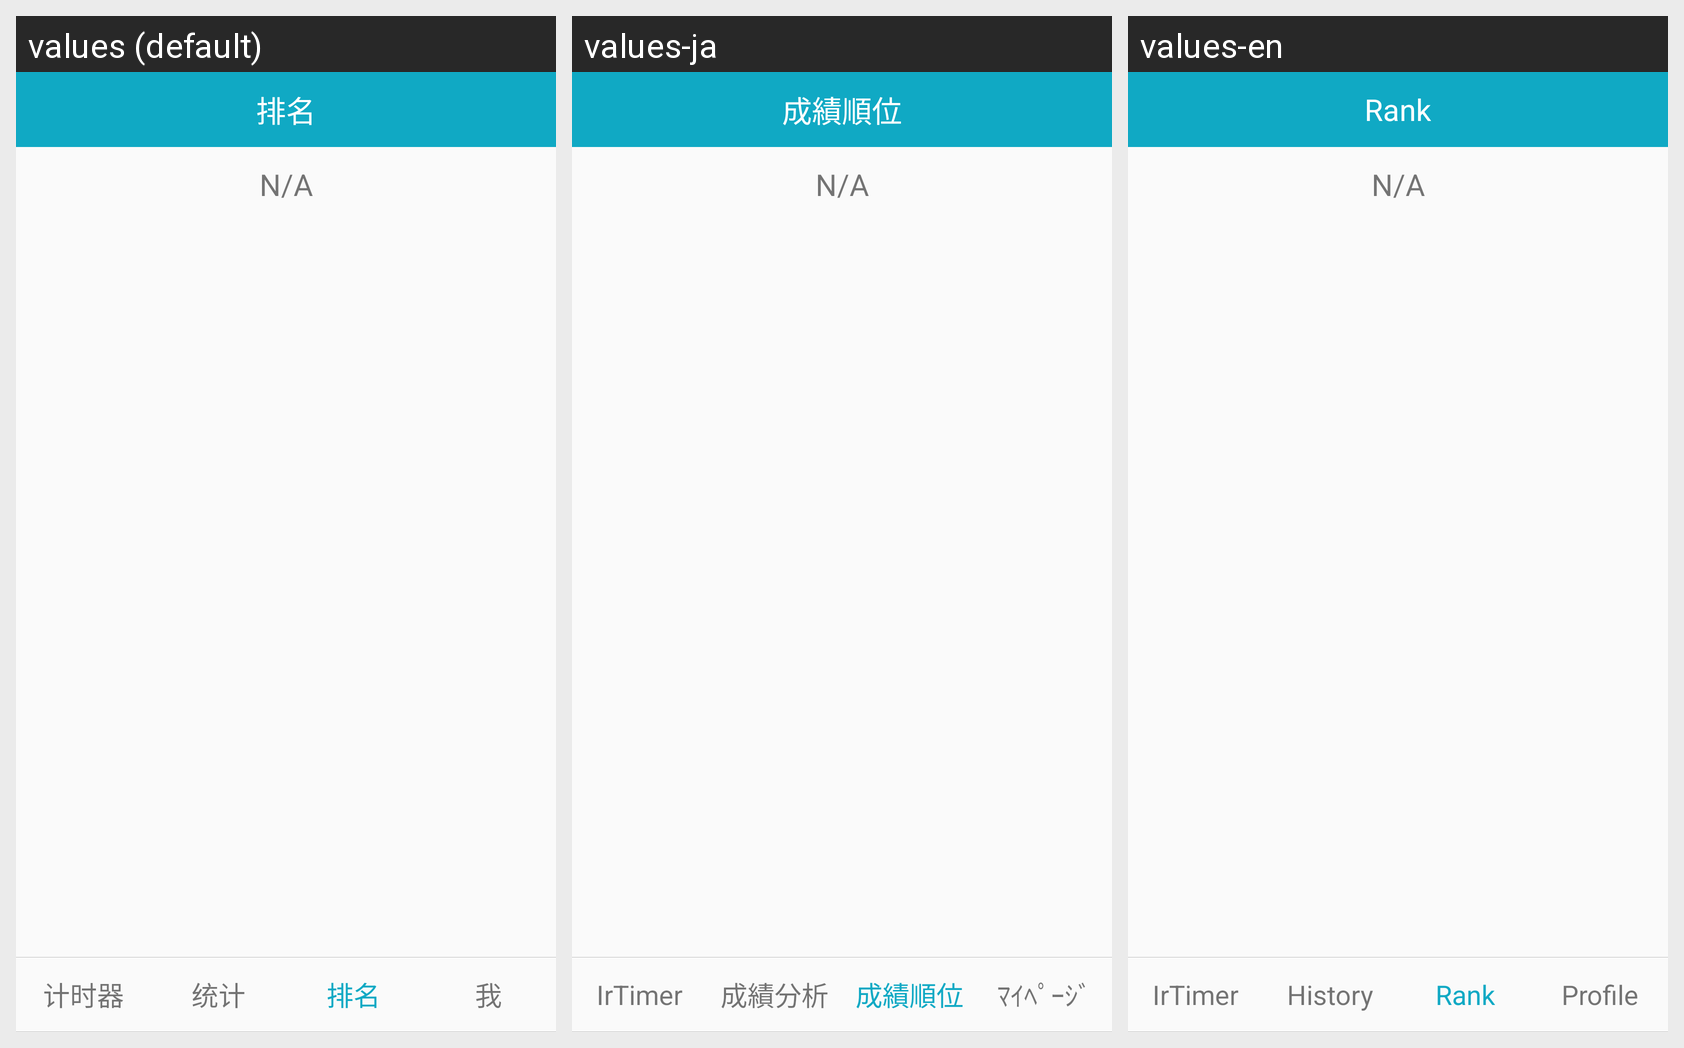

The same Android screen rendered under several of its app's locales, left to right. List the strings drawn on it with the default value and each locale's translation.
Android screen res/layout/activity_ranking.xml rendered under 3 locales, left to right: values (default), values-ja, values-en. Device: Nexus 5 (rendered at 1080×1920; each locale shown at half size, 540×960, under a caption strip naming it); theme Theme.
Strings drawn on this screen, with the default value and each locale's value (text and hints the layout hard-codes, and strings that could not be matched under every locale, appear in the picture but are not listed):

ranking
  values: 排名
  values-ja: 成績順位
  values-en: Rank

NA
  values: N/A
  values-ja: N/A
  values-en: N/A

timer
  values: 计时器
  values-ja: IrTimer
  values-en: IrTimer

statistics
  values: 统计
  values-ja: 成績分析
  values-en: History

I
  values: 我
  values-ja: ﾏｲﾍﾟｰｼﾞ
  values-en: Profile
